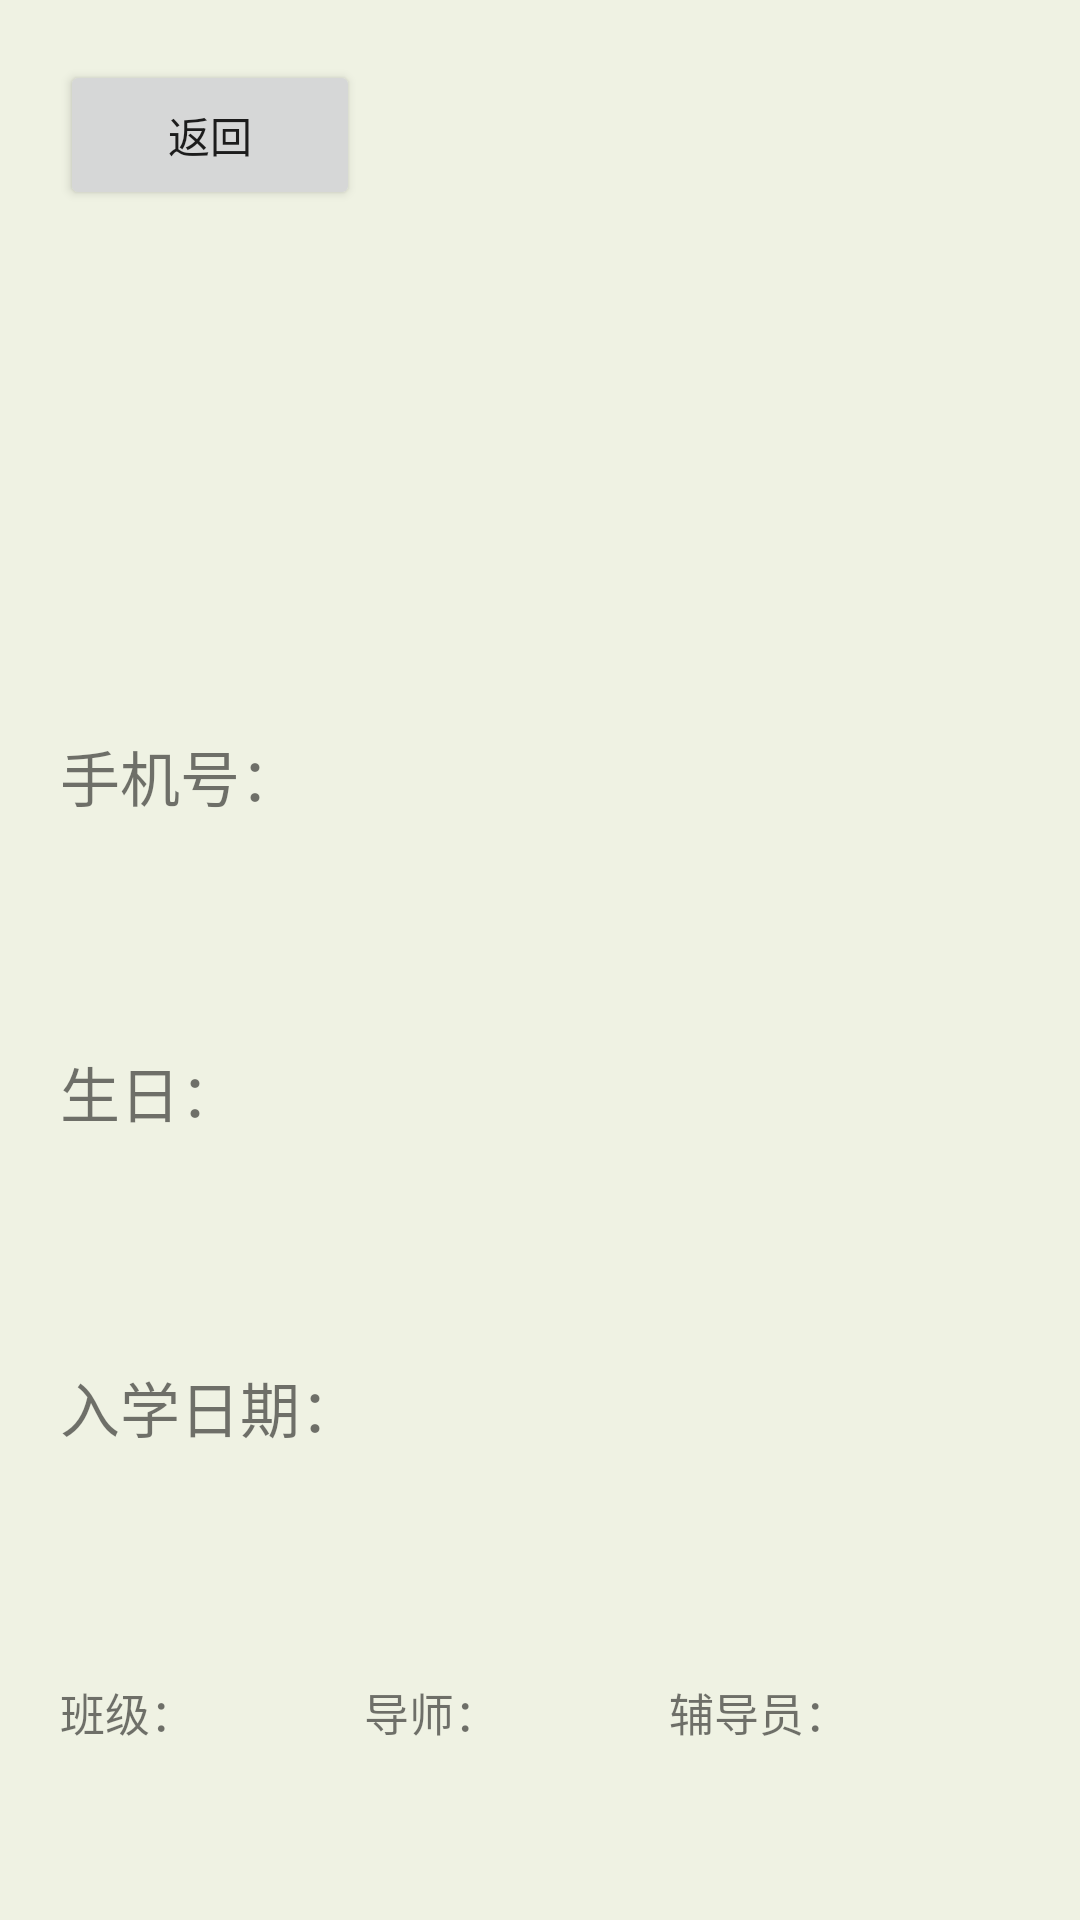

Layout XML and referenced resources for this Android screen:
<!-- AndroidManifest.xml: application theme Theme.Comprehension -->
<!-- res/layout/activity_information.xml -->
<?xml version="1.0" encoding="utf-8"?>
<androidx.constraintlayout.widget.ConstraintLayout xmlns:android="http://schemas.android.com/apk/res/android"
    xmlns:app="http://schemas.android.com/apk/res-auto"
    xmlns:tools="http://schemas.android.com/tools"
    android:layout_width="match_parent"
    android:layout_height="match_parent"
    android:background="@color/b"
    tools:context=".ui.activity.InformationActivity">

    <LinearLayout
        android:layout_width="match_parent"
        android:layout_height="match_parent"
        android:orientation="vertical"
        android:padding="20dp">

        <Button
            android:id="@+id/backed"
            android:layout_width="100dp"
            android:layout_height="50dp"
            android:text="返回" />

        <LinearLayout
            android:layout_width="match_parent"
            android:layout_height="wrap_content"
            android:layout_weight="0.1"
            android:orientation="horizontal">

            <ImageView
                android:id="@+id/avatar"
                android:layout_width="142dp"
                android:layout_height="match_parent"
                tools:src="@tools:sample/avatars" />

            <LinearLayout
                android:layout_width="match_parent"
                android:layout_height="match_parent"
                android:layout_weight="0.1"
                android:orientation="vertical"
                android:gravity="center_vertical">

                <TextView
                    android:id="@+id/name2"
                    android:layout_width="wrap_content"
                    android:layout_height="wrap_content"
                    android:layout_weight="0.2"
                    android:gravity="center"
                    android:textSize="25sp" />

                <TextView
                    android:id="@+id/info2"
                    android:layout_width="wrap_content"
                    android:layout_height="wrap_content"
                    android:layout_weight="0.2"
                    android:gravity="center"
                    android:textSize="20sp" />
            </LinearLayout>
        </LinearLayout>

        <LinearLayout
            android:layout_width="match_parent"
            android:layout_height="wrap_content"
            android:layout_weight="0.1"
            android:orientation="horizontal"
            android:gravity="center_vertical">

            <TextView
                android:layout_width="wrap_content"
                android:layout_height="wrap_content"
                android:textSize="20sp"
                android:text="@string/phone" />

            <TextView
                android:id="@+id/phone"
                android:layout_width="match_parent"
                android:textSize="20sp"
                android:layout_height="wrap_content" />
        </LinearLayout>

        <LinearLayout
            android:layout_width="match_parent"
            android:layout_height="wrap_content"
            android:layout_weight="0.1"
            android:orientation="horizontal"
            android:gravity="center_vertical">

            <TextView
                android:layout_width="wrap_content"
                android:layout_height="wrap_content"
                android:textSize="20sp"
                android:text="@string/birthday" />

            <TextView
                android:id="@+id/birthday"
                android:layout_width="match_parent"
                android:textSize="20sp"
                android:layout_height="wrap_content" />
        </LinearLayout>

        <LinearLayout
            android:layout_width="match_parent"
            android:layout_height="wrap_content"
            android:layout_weight="0.1"
            android:orientation="horizontal"
            android:gravity="center_vertical">

            <TextView
                android:layout_width="wrap_content"
                android:layout_height="wrap_content"
                android:textSize="20sp"
                android:text="@string/enrollmentDate" />

            <TextView
                android:id="@+id/enrollmentDate"
                android:layout_width="match_parent"
                android:textSize="20sp"
                android:layout_height="wrap_content" />
        </LinearLayout>
        <LinearLayout
            android:layout_width="match_parent"
            android:layout_height="wrap_content"
            android:layout_weight="0.1"
            android:orientation="horizontal"
            android:gravity="center_vertical">

            <TextView
                android:layout_width="wrap_content"
                android:layout_height="wrap_content"
                android:textSize="15sp"
                android:layout_weight="0.1"
                android:text="@string/classed"/>

            <TextView
                android:id="@+id/classed"
                android:layout_width="wrap_content"
                android:layout_weight="0.3"
                android:textSize="15sp"
                android:layout_height="wrap_content" />


            <TextView
                android:layout_width="wrap_content"
                android:layout_height="wrap_content"
                android:layout_weight="0.1"
                android:textSize="15sp"
                android:text="@string/teacher" />

            <TextView
                android:id="@+id/teacher"
                android:layout_width="wrap_content"
                android:layout_weight="0.3"
                android:textSize="15sp"
                android:layout_height="wrap_content" />


            <TextView
                android:layout_width="wrap_content"
                android:layout_height="wrap_content"
                android:layout_weight="0.1"
                android:textSize="15sp"
                android:text="@string/counselor" />

            <TextView
                android:id="@+id/counselor"
                android:layout_width="wrap_content"
                android:layout_weight="0.3"
                android:textSize="15sp"
                android:layout_height="wrap_content" />
        </LinearLayout>

    </LinearLayout>
</androidx.constraintlayout.widget.ConstraintLayout>
<!-- resources referenced by this layout -->
<resources>
  <color name="b">#eff2e3</color>
  <string name="birthday">生日：</string>
  <string name="classed">班级：</string>
  <string name="counselor">辅导员：</string>
  <string name="enrollmentDate">入学日期：</string>
  <string name="phone">手机号：</string>
  <string name="teacher">导师：</string>
  <style name="Theme.Comprehension" parent="Theme.MaterialComponents.DayNight.DarkActionBar">
          
          <item name="colorPrimary">@color/purple_500</item>
          <item name="colorPrimaryVariant">@color/purple_700</item>
          <item name="colorOnPrimary">@color/white</item>
          
          <item name="colorSecondary">@color/teal_200</item>
          <item name="colorSecondaryVariant">@color/teal_700</item>
          <item name="colorOnSecondary">@color/black</item>
          
          <item name="android:statusBarColor" tools:targetApi="l">?attr/colorPrimaryVariant</item>
          
      </style>
  <color name="purple_500">#e9acba</color>
  <color name="purple_700">#e9acba</color>
  <color name="white">#FFFFFFFF</color>
  <color name="teal_200">#FF03DAC5</color>
  <color name="teal_700">#FF018786</color>
  <color name="black">#FF000000</color>
</resources>
